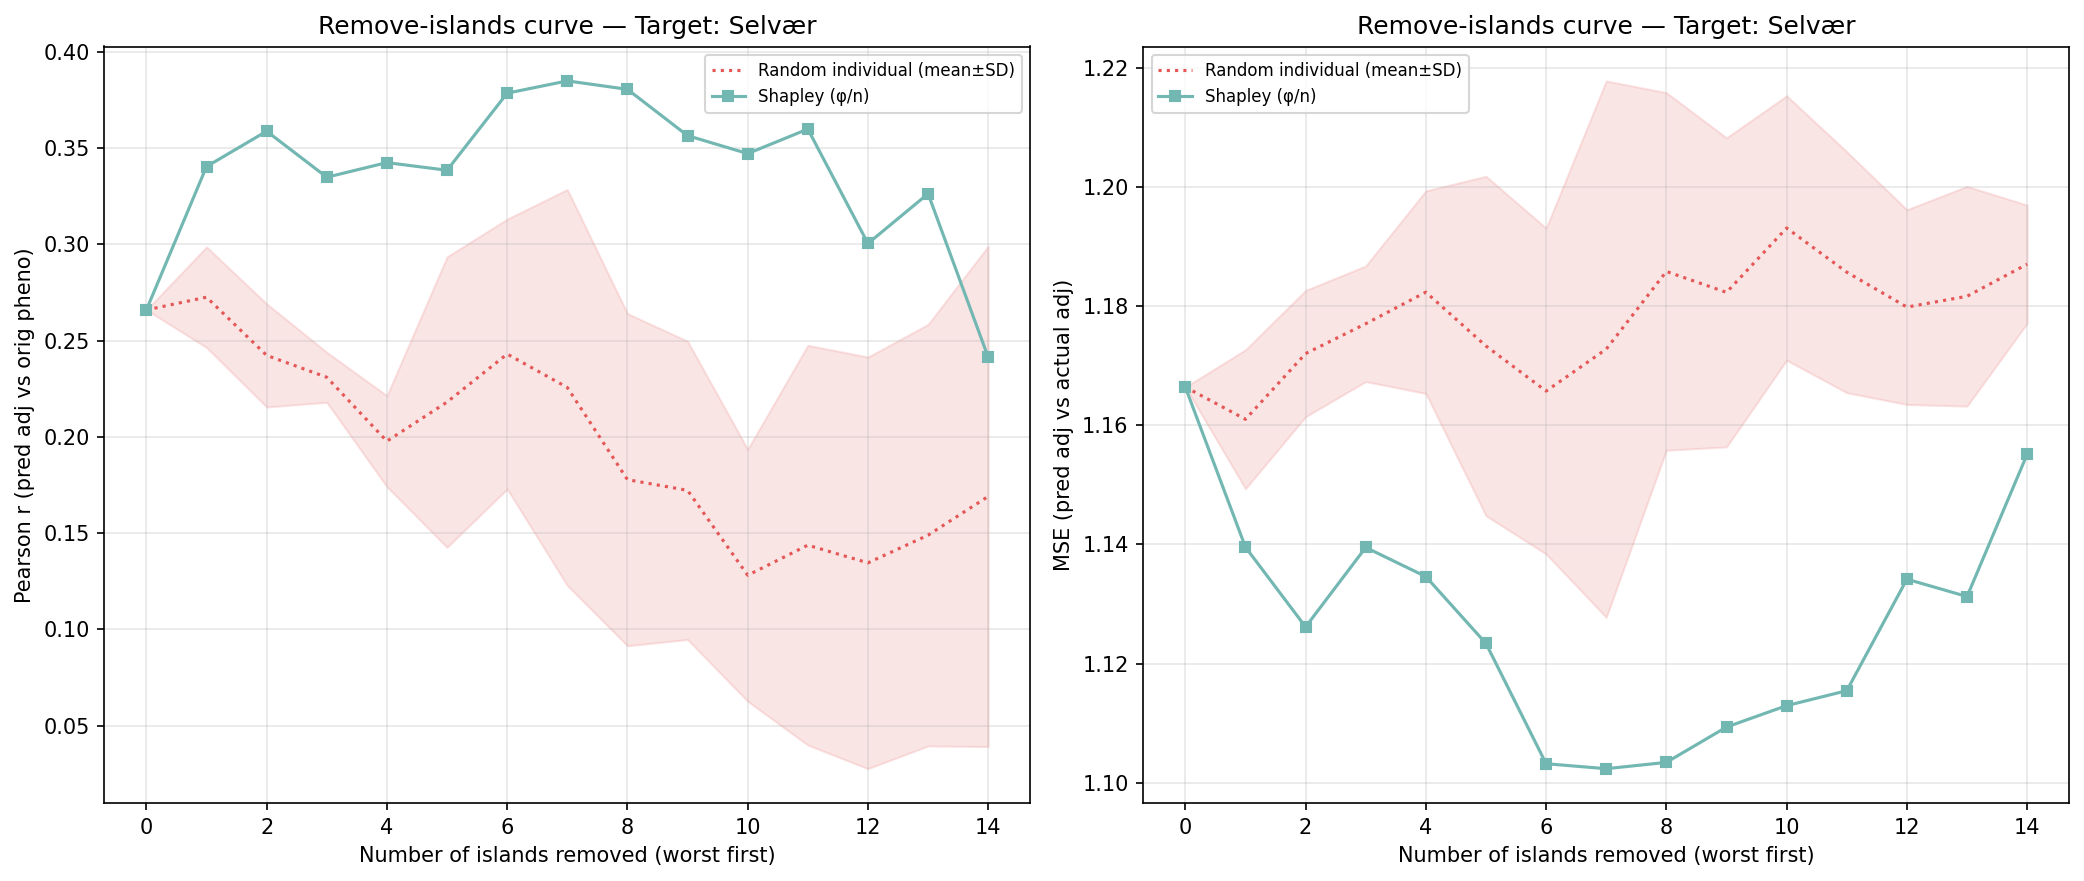

Data behind this chart, as committed beside it:
n_removed, n_islands_remaining, n_individuals_remaining, corr_eval, mse_adj, method, order_seed, n_islands, n_individuals, target_island
14, 1, 292, 0.2414, 1.155, shapley_mean, -1, 1, 292, 3
13, 2, 450, 0.3264, 1.131, shapley_mean, -1, 2, 450, 3
12, 3, 542, 0.3005, 1.134, shapley_mean, -1, 3, 542, 3
11, 4, 898, 0.3599, 1.115, shapley_mean, -1, 4, 898, 3
10, 5, 1064, 0.3472, 1.113, shapley_mean, -1, 5, 1064, 3
9, 6, 1266, 0.3565, 1.109, shapley_mean, -1, 6, 1266, 3
8, 7, 1439, 0.3806, 1.103, shapley_mean, -1, 7, 1439, 3
7, 8, 2023, 0.385, 1.102, shapley_mean, -1, 8, 2023, 3
6, 9, 2509, 0.3786, 1.103, shapley_mean, -1, 9, 2509, 3
5, 10, 2768, 0.3385, 1.123, shapley_mean, -1, 10, 2768, 3
4, 11, 3846, 0.3425, 1.135, shapley_mean, -1, 11, 3846, 3
3, 12, 4429, 0.3349, 1.139, shapley_mean, -1, 12, 4429, 3
2, 13, 4548, 0.3588, 1.126, shapley_mean, -1, 13, 4548, 3
1, 14, 4945, 0.3405, 1.14, shapley_mean, -1, 14, 4945, 3
0, 15, 5503, 0.266, 1.166, shapley_mean, -1, 15, 5503, 3
14, 1, 292, 0.01854, 1.202, random_individual, 0, 1, 292, 3
13, 2, 450, 0.1256, 1.2, random_individual, 0, 2, 450, 3
12, 3, 542, 0.1865, 1.193, random_individual, 0, 3, 542, 3
11, 4, 898, 0.3049, 1.177, random_individual, 0, 4, 898, 3
10, 5, 1064, 0.2408, 1.185, random_individual, 0, 5, 1064, 3
9, 6, 1266, 0.2573, 1.175, random_individual, 0, 6, 1266, 3
8, 7, 1439, 0.2777, 1.171, random_individual, 0, 7, 1439, 3
7, 8, 2023, 0.2916, 1.164, random_individual, 0, 8, 2023, 3
6, 9, 2509, 0.2927, 1.169, random_individual, 0, 9, 2509, 3
5, 10, 2768, 0.297, 1.174, random_individual, 0, 10, 2768, 3
4, 11, 3846, 0.2044, 1.178, random_individual, 0, 11, 3846, 3
3, 12, 4429, 0.2144, 1.174, random_individual, 0, 12, 4429, 3
2, 13, 4548, 0.1995, 1.181, random_individual, 0, 13, 4548, 3
1, 14, 4945, 0.2911, 1.153, random_individual, 0, 14, 4945, 3
0, 15, 5503, 0.266, 1.166, random_individual, 0, 15, 5503, 3
14, 1, 292, 0.1398, 1.19, random_individual, 1, 1, 292, 3
13, 2, 450, 0.1485, 1.184, random_individual, 1, 2, 450, 3
12, 3, 542, 0.135, 1.178, random_individual, 1, 3, 542, 3
11, 4, 898, 0.1132, 1.186, random_individual, 1, 4, 898, 3
10, 5, 1064, 0.1259, 1.194, random_individual, 1, 5, 1064, 3
9, 6, 1266, 0.193, 1.18, random_individual, 1, 6, 1266, 3
8, 7, 1439, 0.2022, 1.186, random_individual, 1, 7, 1439, 3
7, 8, 2023, 0.2401, 1.172, random_individual, 1, 8, 2023, 3
6, 9, 2509, 0.2719, 1.153, random_individual, 1, 9, 2509, 3
5, 10, 2768, 0.2304, 1.169, random_individual, 1, 10, 2768, 3
4, 11, 3846, 0.1758, 1.2, random_individual, 1, 11, 3846, 3
3, 12, 4429, 0.2321, 1.188, random_individual, 1, 12, 4429, 3
2, 13, 4548, 0.2553, 1.178, random_individual, 1, 13, 4548, 3
1, 14, 4945, 0.2443, 1.174, random_individual, 1, 14, 4945, 3
0, 15, 5503, 0.266, 1.166, random_individual, 1, 15, 5503, 3
14, 1, 292, 0.3527, 1.186, random_individual, 2, 1, 292, 3
13, 2, 450, 0.2769, 1.171, random_individual, 2, 2, 450, 3
12, 3, 542, 0.2354, 1.17, random_individual, 2, 3, 542, 3
11, 4, 898, 0.05626, 1.221, random_individual, 2, 4, 898, 3
10, 5, 1064, 0.07579, 1.231, random_individual, 2, 5, 1064, 3
9, 6, 1266, 0.04574, 1.227, random_individual, 2, 6, 1266, 3
8, 7, 1439, 0.04096, 1.238, random_individual, 2, 7, 1439, 3
7, 8, 2023, 0.04647, 1.245, random_individual, 2, 8, 2023, 3
6, 9, 2509, 0.1285, 1.212, random_individual, 2, 9, 2509, 3
5, 10, 2768, 0.1015, 1.221, random_individual, 2, 10, 2768, 3
4, 11, 3846, 0.1814, 1.201, random_individual, 2, 11, 3846, 3
3, 12, 4429, 0.249, 1.187, random_individual, 2, 12, 4429, 3
2, 13, 4548, 0.2693, 1.177, random_individual, 2, 13, 4548, 3
1, 14, 4945, 0.3037, 1.164, random_individual, 2, 14, 4945, 3
0, 15, 5503, 0.266, 1.166, random_individual, 2, 15, 5503, 3
... 30 more rows
